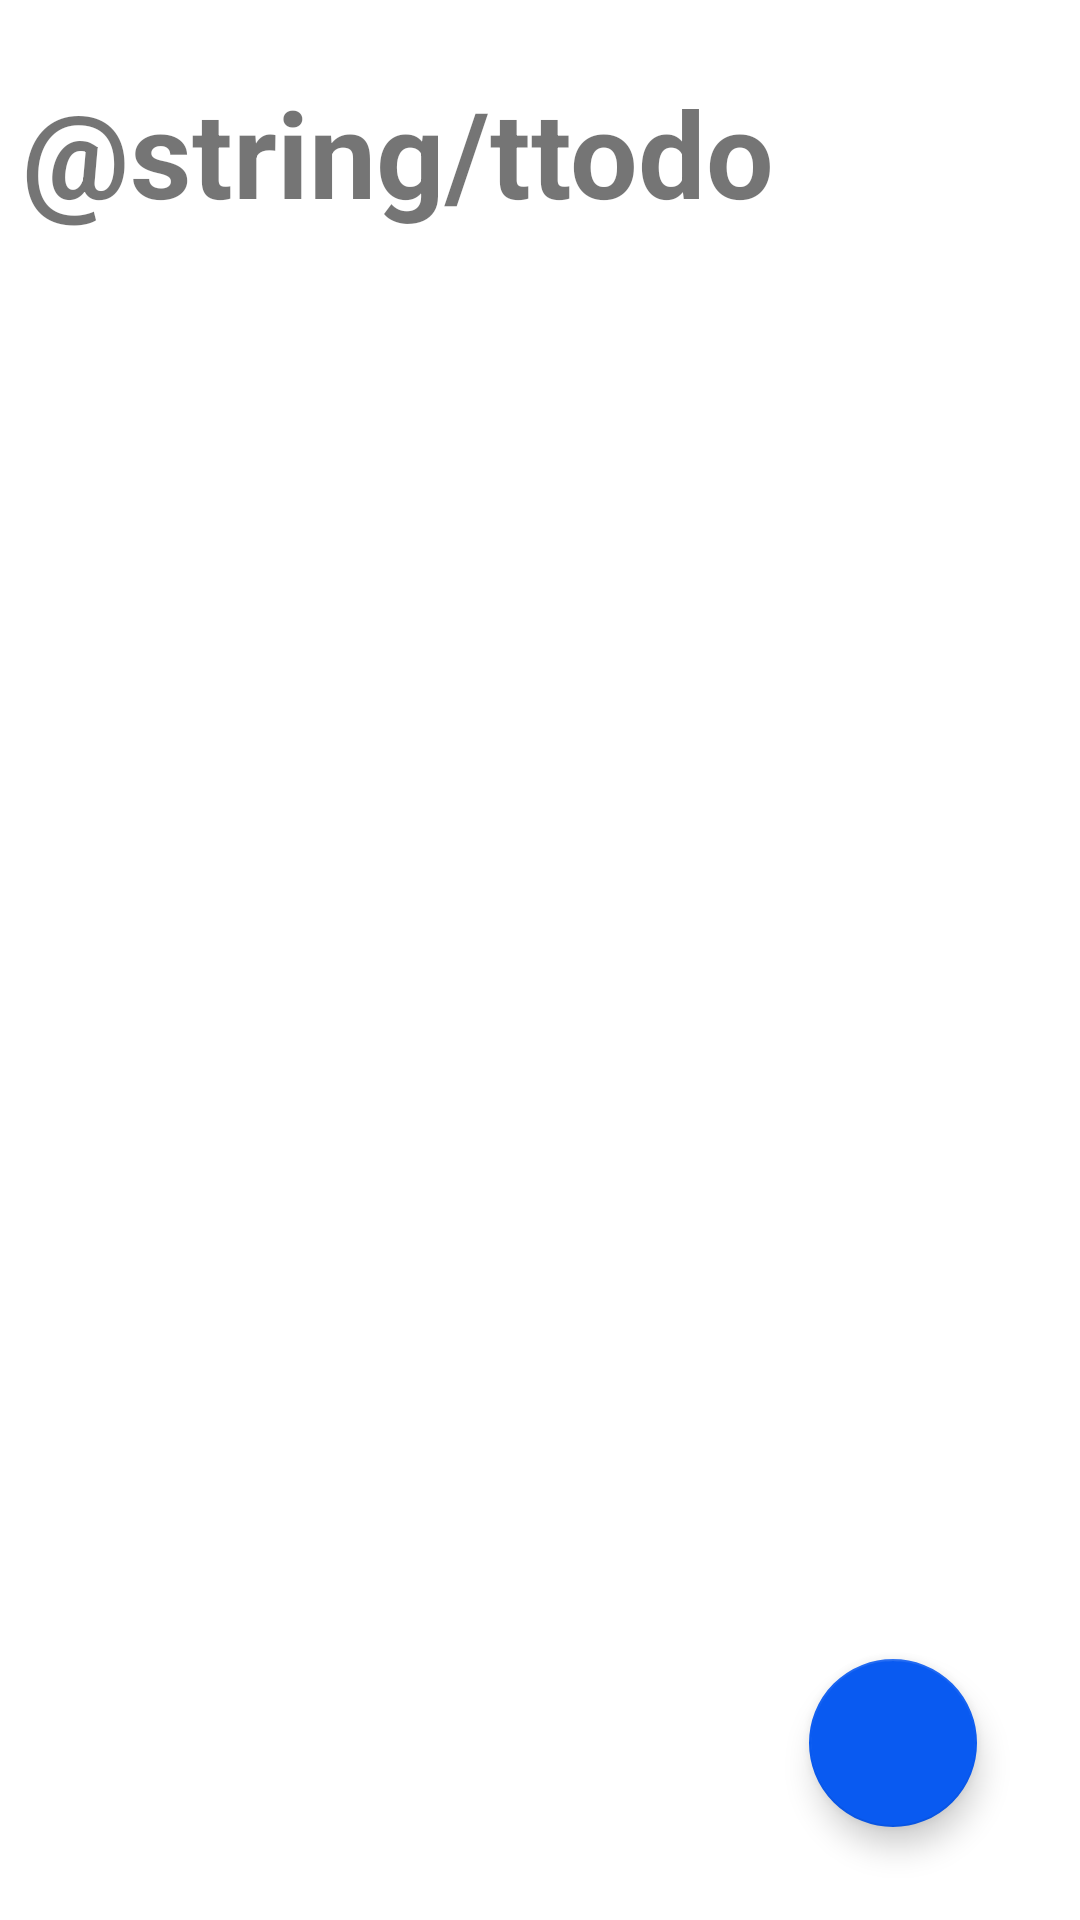

Produce the Android XML layout that renders to this screen, including the resource entries it uses.
<!-- AndroidManifest.xml: application theme NoTitle -->
<!-- res/layout/fragment_todo.xml -->
<?xml version="1.0" encoding="utf-8"?>
<androidx.constraintlayout.widget.ConstraintLayout xmlns:android="http://schemas.android.com/apk/res/android"
    xmlns:tools="http://schemas.android.com/tools"
    android:layout_width="match_parent"
    android:layout_height="match_parent"
    xmlns:app="http://schemas.android.com/apk/res-auto"
    tools:context=".fragment.todoFragment">

    
    <TextView
        android:id="@+id/textView1"
        android:layout_width="wrap_content"
        android:layout_height="wrap_content"
        android:layout_marginTop="24dp"
        android:text="@string/ttodo"
        android:textSize="40sp"
        android:textStyle="bold"
        app:layout_constraintEnd_toEndOf="parent"
        app:layout_constraintHorizontal_bias="0.068"
        app:layout_constraintStart_toStartOf="parent"
        app:layout_constraintTop_toTopOf="parent"/>

    <ListView
        android:id="@+id/list2"
        app:layout_constraintBottom_toBottomOf="parent"
        app:layout_constraintEnd_toEndOf="parent"
        app:layout_constraintHorizontal_bias="0.151"
        app:layout_constraintStart_toStartOf="parent"
        app:layout_constraintTop_toBottomOf="@+id/textView1"
        app:layout_constraintVertical_bias="0.0"
        android:layout_width="360dp"
        android:layout_height="wrap_content"
        android:layout_marginTop="10dp"
        android:divider="@null"
        android:dividerHeight="10dp">
    </ListView>

    <com.google.android.material.floatingactionbutton.FloatingActionButton
        android:id="@+id/fla2"
        android:layout_width="wrap_content"
        android:layout_height="wrap_content"
        android:clickable="true"
        android:src="@drawable/ic_baseline_add_24"
        app:layout_constraintBottom_toBottomOf="parent"
        app:layout_constraintEnd_toEndOf="parent"
        app:layout_constraintHorizontal_bias="0.887"
        app:layout_constraintStart_toStartOf="parent"
        app:layout_constraintTop_toTopOf="parent"
        app:layout_constraintVertical_bias="0.947" />

</androidx.constraintlayout.widget.ConstraintLayout>
<!-- resources referenced by this layout -->
<resources>
  <style name="NoTitle" parent="Theme.MaterialComponents.DayNight.NoActionBar">
          <item name="android:windowNoTitle">true</item>
          <item name="android:windowFullscreen">true</item>
          
          <item name="colorPrimary">#095AF1</item>
          <item name="colorPrimaryVariant">@color/purple_700</item>
          <item name="colorOnPrimary">@color/white</item>
          
          <item name="colorSecondary">#095AF1</item>
          <item name="colorSecondaryVariant">@color/teal_700</item>
          <item name="colorOnSecondary">@color/white</item>
          
          <item name="android:statusBarColor" tools:targetApi="l">?attr/colorPrimaryVariant</item>
          
      </style>
  <!-- not gathered from this repository: default colours our renderer supplied (Android Studio template values) -->
  <color name="purple_700">#FF3700B3</color>
  <color name="teal_700">#FF018786</color>
  <color name="white">#FFFFFFFF</color>
</resources>
